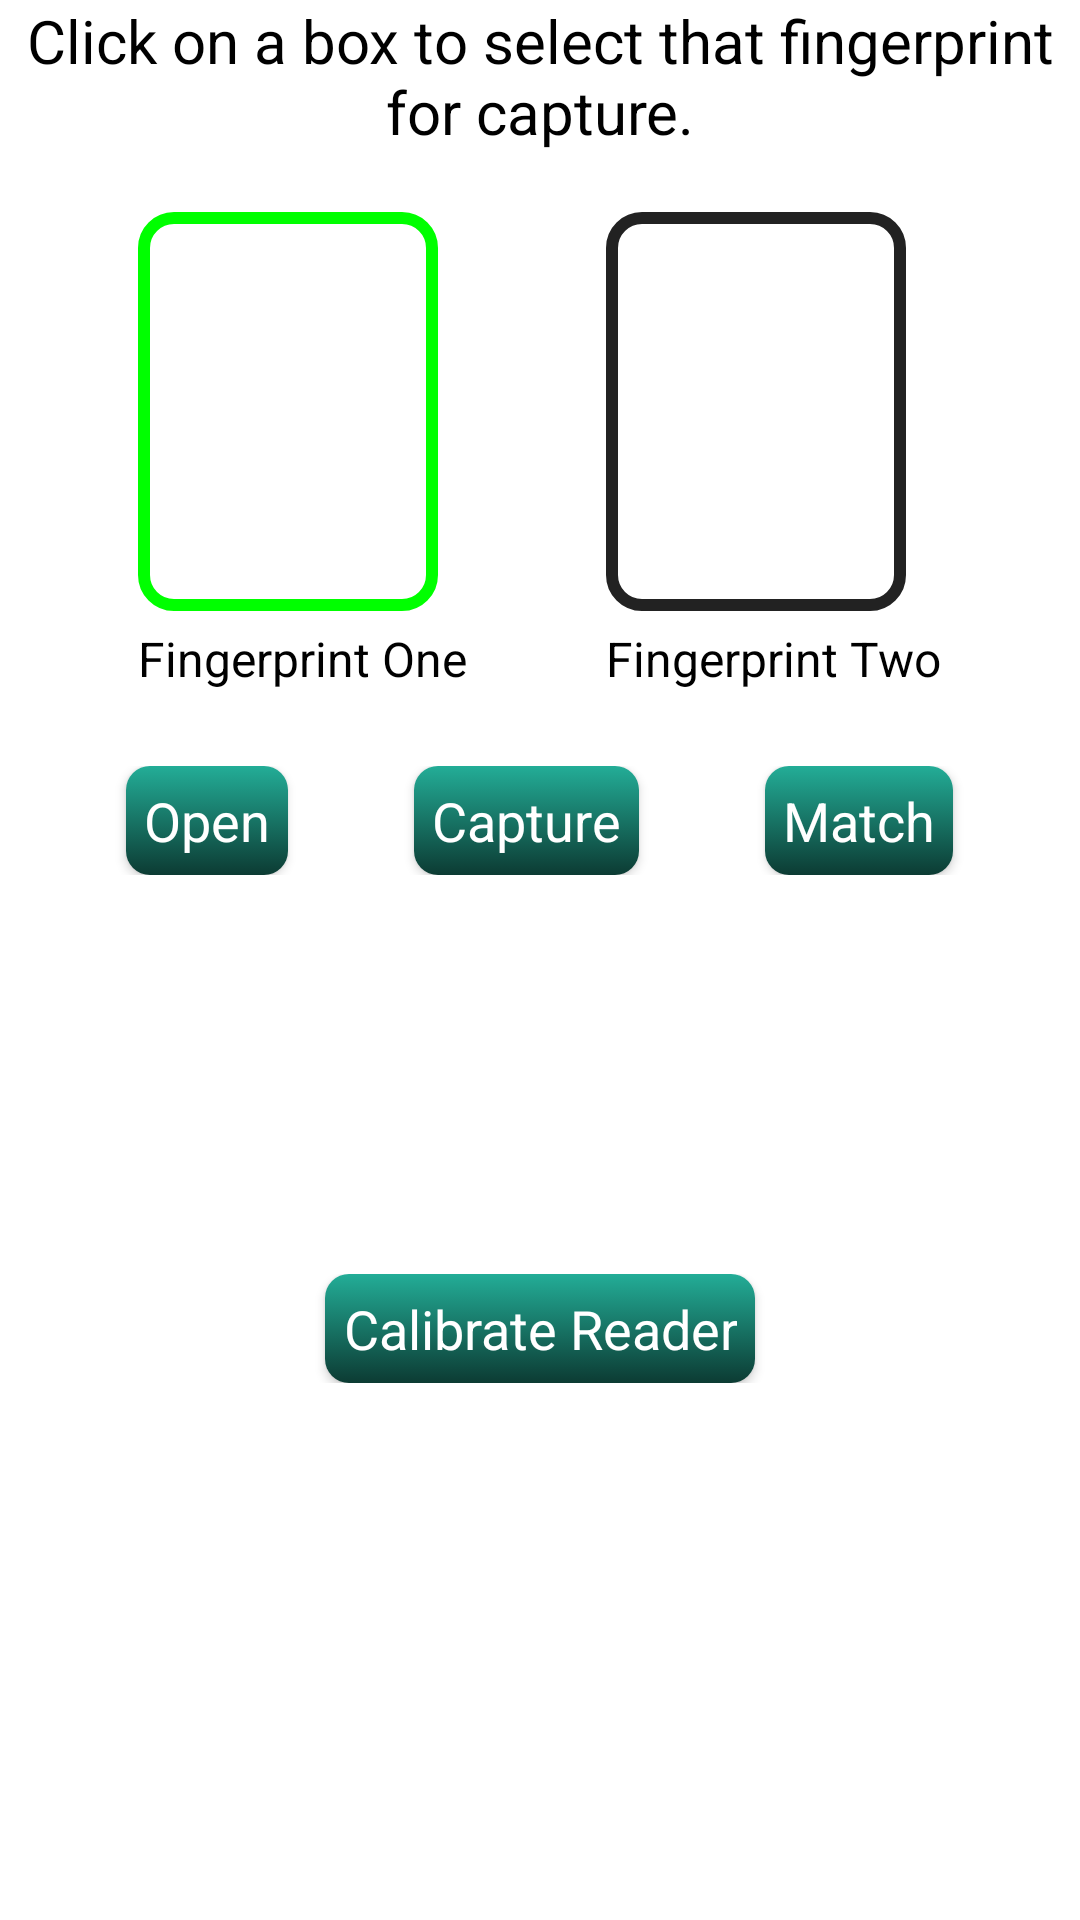

The Android layout XML behind this screen, and the referenced resources:
<!-- AndroidManifest.xml: application theme AppTheme -->
<!-- res/layout/act_fp.xml -->
<?xml version="1.0" encoding="utf-8"?>
<LinearLayout xmlns:android="http://schemas.android.com/apk/res/android"
	xmlns:tools="http://schemas.android.com/tools"
	android:layout_width="match_parent"
	android:layout_height="match_parent"
	android:fitsSystemWindows="true"
	android:background="#FFFFFF"
	android:orientation="vertical">

	<TextView
		android:layout_width="fill_parent"
		android:layout_height="wrap_content"
		android:gravity="center"
		android:text="@string/fingerprint_selection_label"
		android:textColor="@color/black"
		android:textSize="20sp" />

	
	
	
	<LinearLayout
		android:layout_width="fill_parent"
		android:layout_height="wrap_content"
		android:layout_marginTop="20dp"
		android:orientation="horizontal">

		<View
			android:layout_width="0dp"
			android:layout_height="0dp"
			android:layout_weight="1" />

		
		
		
		<RelativeLayout
			android:layout_width="wrap_content"
			android:layout_height="wrap_content">

			<ImageView
				android:id="@+id/fingerOneImageView"
				android:layout_width="@dimen/fingerprint_width"
				android:layout_height="@dimen/fingerprint_height"
				android:background="@drawable/image_border_on"
				android:padding="@dimen/padding"
				android:scaleType="fitXY"
				tools:ignore="ContentDescription" />

			<TextView
				android:id="@+id/fingerprint_one_label"
				android:layout_width="wrap_content"
				android:layout_height="wrap_content"
				android:layout_below="@id/fingerOneImageView"
				android:layout_centerInParent="true"
				android:layout_marginTop="5dp"
				android:text="@string/fingerprint_one_imageview_label"
				android:textColor="@color/black"
				android:textSize="16sp" />
		</RelativeLayout>


		<View
			android:layout_width="0dp"
			android:layout_height="0dp"
			android:layout_weight="1" />

		
		
		
		<RelativeLayout
			android:layout_width="wrap_content"
			android:layout_height="wrap_content">

			<ImageView
				android:id="@+id/fingerTwoImageView"
				android:layout_width="@dimen/fingerprint_width"
				android:layout_height="@dimen/fingerprint_height"
				android:background="@drawable/image_border_off"
				android:padding="@dimen/padding"
				android:scaleType="fitXY"
				tools:ignore="ContentDescription" />

			<TextView
				android:layout_width="wrap_content"
				android:layout_height="wrap_content"
				android:layout_below="@id/fingerTwoImageView"
				android:layout_centerInParent="true"
				android:layout_marginTop="5dp"
				android:text="@string/fingerprint_two_imageview_label"
				android:textColor="@color/black"
				android:textSize="16sp" />

		</RelativeLayout>

		<View
			android:layout_width="0dp"
			android:layout_height="0dp"
			android:layout_weight="1" />

	</LinearLayout>

	
	
	
	<LinearLayout
		android:layout_width="fill_parent"
		android:layout_height="wrap_content"
		android:layout_marginTop="25dp"
		android:orientation="horizontal">

		<View
			android:layout_width="0dp"
			android:layout_height="0dp"
			android:layout_weight="1" />

		<Button
			android:id="@+id/openCloseBtn"
			style="@style/PageButton"
			android:text="@string/open" />

		<View
			android:layout_width="0dp"
			android:layout_height="0dp"
			android:layout_weight="1" />

		<Button
			android:id="@+id/captureBtn"
			style="@style/PageButton"
			android:text="@string/capture" />

		<View
			android:layout_width="0dp"
			android:layout_height="0dp"
			android:layout_weight="1" />

		<Button
			android:id="@+id/matchBtn"
			style="@style/PageButton"
			android:text="@string/match" />

		<View
			android:layout_width="0dp"
			android:layout_height="0dp"
			android:layout_weight="1" />

	</LinearLayout>

	<TextView
		android:id="@+id/fpStatusTextView"
		android:layout_width="fill_parent"
		android:layout_height="wrap_content"
		android:layout_marginTop="20dp"
		android:gravity="center"
		android:textColor="@color/black"
		android:textSize="18sp" />

	<TextView
		android:id="@+id/infoTextView"
		android:layout_width="fill_parent"
		android:layout_height="wrap_content"
		android:layout_marginTop="20dp"
		android:gravity="center"
		android:textColor="@color/black"
		android:textSize="18sp" />

	<TextView
		android:id="@+id/errorTextView"
		android:layout_width="fill_parent"
		android:layout_height="wrap_content"
		android:layout_marginTop="20dp"
		android:gravity="center"
		android:textColor="@color/red"
		android:textSize="18sp" />

	<LinearLayout
		android:layout_width="fill_parent"
		android:layout_height="wrap_content"
		android:layout_marginBottom="5dp"
		android:orientation="horizontal"
		android:layout_gravity="end">

		<View
			android:layout_width="0dp"
			android:layout_height="0dp"
			android:layout_weight="1" />

		<Button
			android:id="@+id/calibrateBtn"
			style="@style/PageButton"
			android:text="@string/calibrate" />

		<View
			android:layout_width="0dp"
			android:layout_height="0dp"
			android:layout_weight="1" />

	</LinearLayout>

</LinearLayout>
<!-- resources referenced by this layout -->
<resources>
  <color name="black">#000000</color>
  <color name="red">#FF0000</color>
  <dimen name="fingerprint_height">133dp</dimen>
  <dimen name="fingerprint_width">100dp</dimen>
  <dimen name="padding">4dp</dimen>
  <!-- drawable image_border_off (drawable-xxhdpi) -->
  <?xml version="1.0" encoding="utf-8"?>
  <shape xmlns:android="http://schemas.android.com/apk/res/android">
  	<corners android:radius="10dp" />
  	<stroke
  		android:width="@dimen/border_width"
  		android:color="#222222" />
  	<solid android:color="#00000000" />
  </shape>
  <!-- drawable image_border_on (drawable) -->
  <?xml version="1.0" encoding="utf-8"?>
  <shape xmlns:android="http://schemas.android.com/apk/res/android">
  	<corners android:radius="10dp" />
  	<stroke
  		android:width="@dimen/border_width"
  		android:color="#00FF00" />
  	<solid android:color="#00000000" />
  </shape>
  <string name="calibrate">Calibrate Reader</string>
  <string name="capture">Capture</string>
  <string name="fingerprint_one_imageview_label">Fingerprint One</string>&gt;
  <string name="fingerprint_selection_label">
  		Click on a box to select that fingerprint for capture.
  	</string>
  <string name="fingerprint_two_imageview_label">Fingerprint Two</string>
  <string name="match">Match</string>
  <string name="open">Open</string>
  <style name="PageButton">
  		<item name="android:layout_width">wrap_content</item>
  		<item name="android:layout_height">wrap_content</item>
  		<item name="android:textAppearance">?android:attr/textAppearanceMedium</item>
  		<item name="android:minHeight">0dp</item>
  		<item name="android:minWidth">0dp</item>
  		<item name="android:padding">6dp</item>
  		<item name="android:textColor">@drawable/page_btn_fgd</item>
  		<item name="android:background">@drawable/page_btn_bkgd</item>
  	</style>
  <style name="AppTheme" parent="Theme.AppCompat.Light.DarkActionBar">
  		
  		<item name="colorPrimary">@color/colorPrimary</item>
  		<item name="colorPrimaryDark">@color/colorPrimaryDark</item>
  		<item name="colorAccent">@color/colorAccent</item>
  	</style>
  <dimen name="border_width">4dp</dimen>
  <!-- drawable page_btn_fgd (drawable) -->
  <?xml version="1.0" encoding="utf-8"?>
  <selector xmlns:android="http://schemas.android.com/apk/res/android">
  
      <item android:state_enabled="false" android:color="#999999"/>
      <item android:color="#FFFFFF"/>
  
  </selector>
  <!-- drawable page_btn_bkgd (drawable-xxhdpi) -->
  <?xml version="1.0" encoding="utf-8"?>
  <selector xmlns:android="http://schemas.android.com/apk/res/android">
  
  	<item android:state_pressed="true">
  		<shape>
  			<corners android:radius="@dimen/corner_radius" />
  
  			<gradient android:angle="270" android:endColor="@color/btn_pressed_end" android:startColor="@color/btn_pressed_start" />
  		</shape>
  	</item>
  	<item android:state_activated="true">
  		<shape>
  			<corners android:radius="@dimen/corner_radius" />
  
  			<gradient android:angle="270" android:endColor="@color/btn_pressed_end" android:startColor="@color/btn_pressed_start" />
  		</shape>
  	</item>
  	<item android:state_enabled="true">
  		<shape>
  			<corners android:radius="@dimen/corner_radius" />
  
  			<gradient android:angle="270" android:endColor="@color/btn_enabled_end" android:startColor="@color/btn_enabled_start" />
  		</shape>
  	</item>
  	<item>
  		<shape>
  			<corners android:radius="@dimen/corner_radius" />
  
  			<gradient android:angle="270" android:endColor="@color/btn_disabled_end" android:startColor="@color/btn_disabled_start" />
  		</shape>
  	</item>
  
  </selector>
  <color name="colorPrimary">#008577</color>
  <color name="colorPrimaryDark">#00574B</color>
  <color name="colorAccent">#D81B60</color>
  <dimen name="corner_radius">8dp</dimen>
  <color name="btn_pressed_end">#3b1409</color>
  <color name="btn_pressed_start">#ee5d33</color>
  <color name="btn_enabled_end">#0c3b33</color>
  <color name="btn_enabled_start">#23ad97</color>
  <color name="btn_disabled_end">#353535</color>
  <color name="btn_disabled_start">#666666</color>
</resources>
